Run: headless pygame with SDL's dummy video driver; simulated clock (each Clock.tick advances the game by its frame time, no real sleeping); random seed 0; keys injected as events and as key.get_pressed() state; no mouse input.
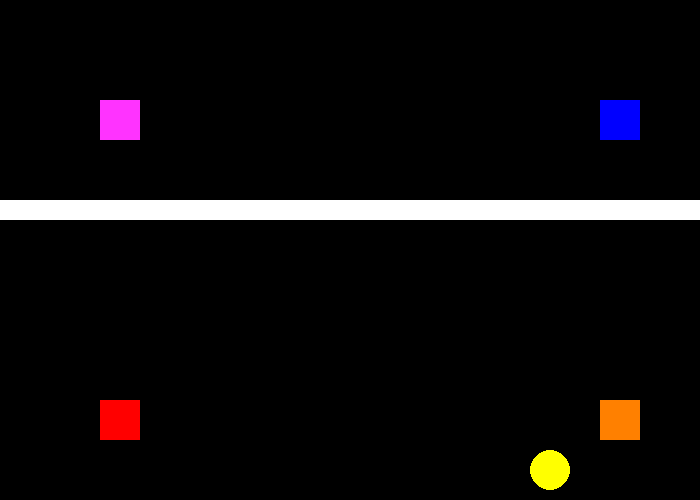
Frame 1 of 4 · flips 1–60 · no input
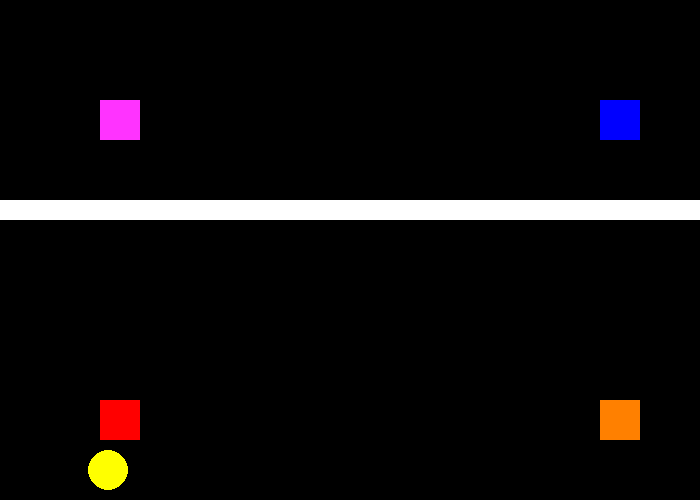
Frame 2 of 4 · flips 61–180 · tapped SPACE, RETURN · held RIGHT (→), D
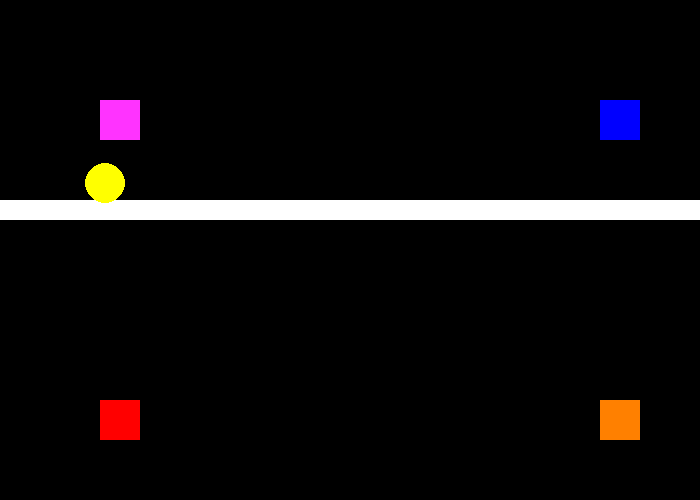
Frame 3 of 4 · flips 181–300 · held DOWN (↓), S
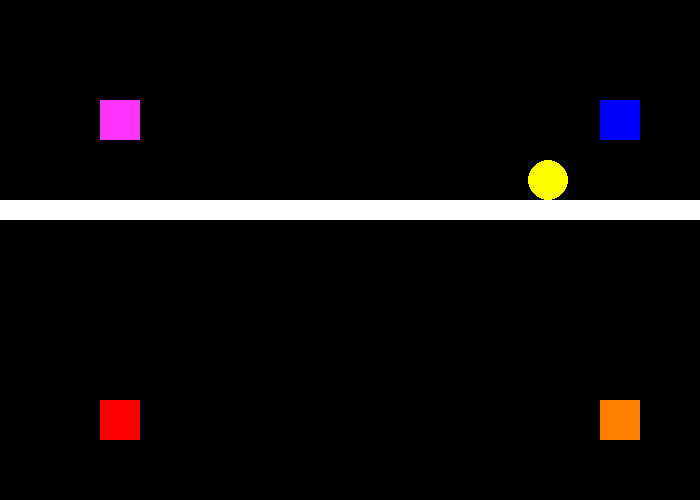
Frame 4 of 4 · flips 301–420 · held LEFT (←), A, UP (↑), W

The pygame program that drew these frames:

import pygame
from pygame.locals import *
#initialize pygame
pygame.init()
#set colours
BLACK = (0, 0, 0)
WHITE = (255, 255, 255)
YELLOW = (255, 255, 0)
BLUE = (0,   0, 255)
PINK = (255,51,255)
ORANGE = (255,128,0)
RED = (255,0,0)
#set clock and screen
clock = pygame.time.Clock()
size = (700, 500)
screen = pygame.display.set_mode(size)
# Creating Classes
# Creating PACMAN class
class pac_man(pygame.sprite.Sprite):
    #constructor function
    def __init__(self, s_width, s_length):
        super().__init__()
        self.image = pygame.Surface([s_width, s_length])
        self.image.fill(BLACK)
        self.rect = self.image.get_rect()
        self.rect.x = 350
        self.rect.y = 450
        self.prevx = 0
        self.prevy= 0
        self.direction = "E"
        self.lives = 3
    #end constructor
    #update procedure to mkae pacman move
    def update(self):
        keys = pygame.key.get_pressed()
        if keys[pygame.K_a]:
            self.direction = "W"
        elif keys[pygame.K_d]:
            self.direction = "E"
        elif keys[pygame.K_w]:
            self.direction = "N"
        elif keys[pygame.K_s]:
            self.direction = "S"
        if self.direction == "W":
            self.prevx = self.rect.x
            self.rect.x -= 3
        elif self.direction == "N":
            self.prevy = self.rect.y
            self.rect.y -= 3
        elif self.direction == "E":
            self.prevx = self.rect.x
            self.rect.x += 3
        elif self.direction == "S":
            self.prevy = self.rect.y
            self.rect.y += 3
        if self.rect.x > 750:
            self.rect.x = -50
        elif self.rect.x < -50:
            self.rect.x = 750
        if self.rect.y > 550:
            self.rect.y = -50
        elif self.rect.y < -50:
            self.rect.y = 550
    #end procedure
    #procedure to make him go back to previous location when he hits a wall so he can't go through
    def go_back(self):
        self.rect.x = self.prevx
        self.rect.y = self.prevy
    #end procedure
    def get_x(self):
        return self.rect.x
    #end function
    def get_y(self):
        return self.rect.y
    #end function
    #To make pacman take damage
    def take_damage(self):
        self.lives -= 1
    #end procedure
#end class

#class for individual blocks in the wall
class Block(pygame.sprite.Sprite):
    def __init__(self, x_cord, y_cord):
        super().__init__()
        self.image = pygame.Surface([20, 20])
        self.image.fill(WHITE)
        self.rect = self.image.get_rect()
        self.rect.x = x_cord
        self.rect.y = y_cord
    #end constructor
#end class

#class for the ghost enemies
class Ghost(pygame.sprite.Sprite):
    def __init__(self,):
        super().__init__()
        self.image = pygame.Surface([40, 40])
        self.image.fill(BLACK)
        self.rect = self.image.get_rect()
        self.rect.x = 0
        self.rect.y = 0
    #end constructor
#end class
#Classes for each ghost
class Pinky(Ghost):
    def __init__(self,):
        super().__init__() 
        self.image.fill(PINK)
        self.rect.x = 100
        self.rect.y = 100
        
class Blinky(Ghost):
    def __init__(self):
        super().__init__()  
        self.image.fill(BLUE)
        self.rect.x = 600
        self.rect.y = 100
        
class Inky(Ghost):
    def __init__(self,):
        super().__init__()  
        self.image.fill(RED)
        self.rect.x = 100
        self.rect.y = 400
        
        
class Clyde(Ghost):
    def __init__(self,):
        super().__init__()
        self.image.fill(ORANGE)
        self.rect.x = 600
        self.rect.y = 400


# Variables
done = False
all_sprites_list = pygame.sprite.Group() # New group for all sprites
wall_sprites = pygame.sprite.Group()  #Group for walls
player = pac_man(40, 40) #The player
#add player into sprite gorup
all_sprites_list.add(player)
#Create walls
for _ in range(35):
    wall_segment = Block(20 * _, 200)
    wall_sprites.add(wall_segment)
all_sprites_list.add(wall_sprites)
#Create ghosts
clyde = Clyde()
pinky = Pinky()
inky = Inky()
blinky = Blinky()
all_sprites_list.add(clyde)
all_sprites_list.add(pinky)
all_sprites_list.add(inky)
all_sprites_list.add(blinky)
#Main game loop
while not done:
    for event in pygame.event.get():
        if event.type == pygame.QUIT:
            done = True

    # Check for collisions with walls
    collisions = pygame.sprite.spritecollide(player, wall_sprites, False)
    # Makes sure player can't go through walls
    if collisions:
       player.go_back()
    # Drawing objects on screen
    screen.fill(BLACK)
    all_sprites_list.update()
    all_sprites_list.draw(screen)
    #Draws pacman character on top of player hitbox/hurtbox
    pygame.draw.circle(screen, YELLOW, (player.get_x() +20, player.get_y()+20),20)
    pygame.display.flip()
    clock.tick(60)
pygame.quit()
